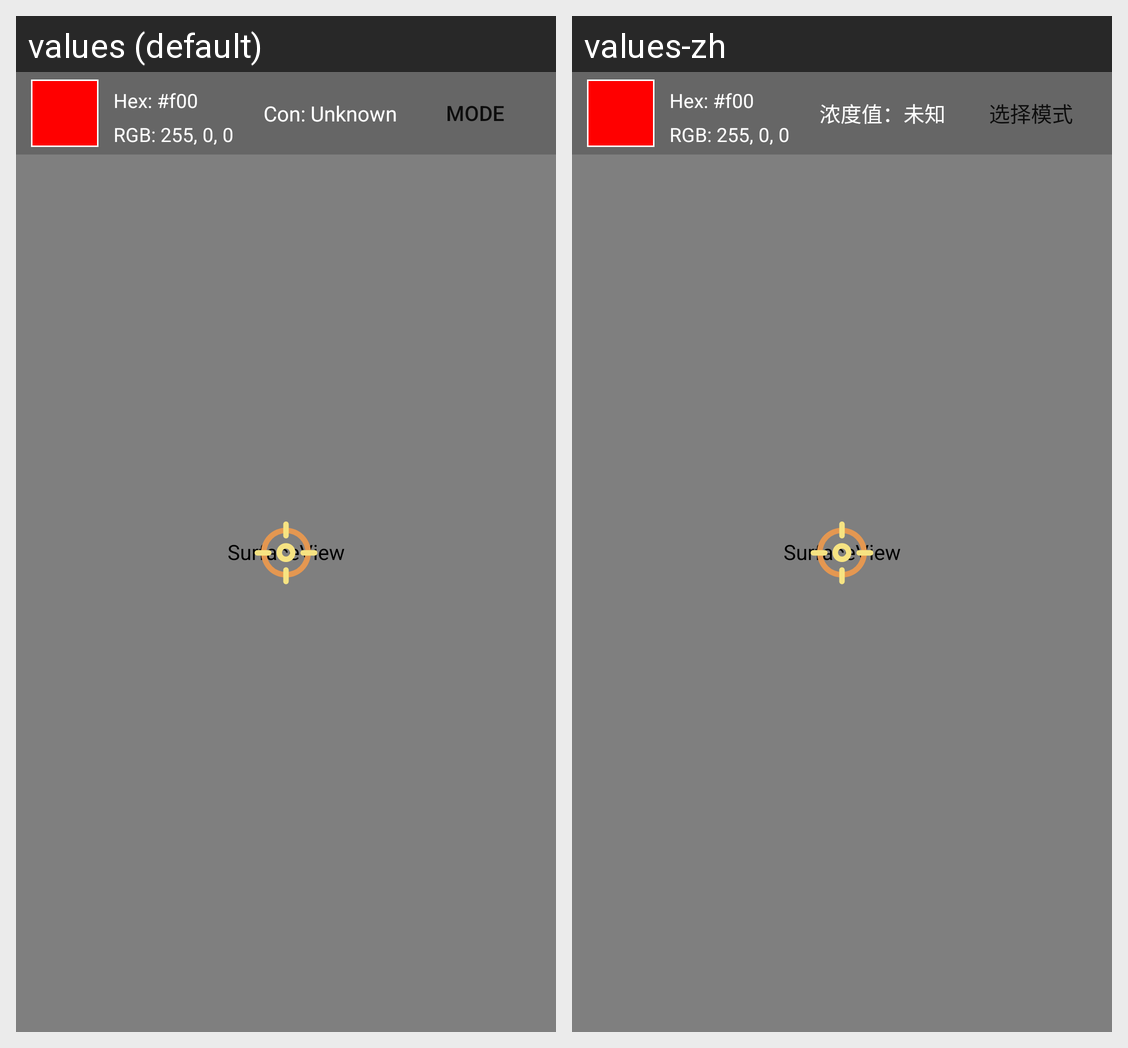

Here is an Android app screen in its default locale and in the app's own translations. Write out the translated-string differences for the strings that appear on this screen.
Android screen res/layout/fragment_color.xml rendered under 2 locales, left to right: values (default), values-zh. Device: Nexus 5 (rendered at 1080×1920; each locale shown at half size, 540×960, under a caption strip naming it); theme Theme.ColorTools.
Strings drawn on this screen, with the default value and each locale's value (text and hints the layout hard-codes, and strings that could not be matched under every locale, appear in the picture but are not listed):

f_c_concentration_predict
  values: Con: Unknown
  values-zh: 浓度值：未知

f_c_mode_choose
  values: Mode
  values-zh: 选择模式
